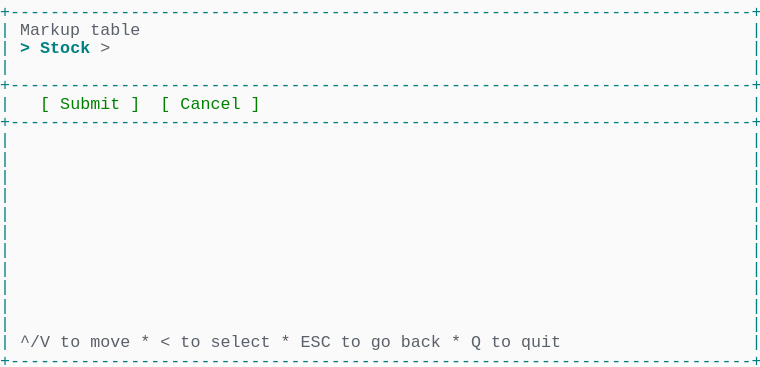
t = 0.00 s
t = 0.69 s: frame unchanged from t = 0.00 s, image omitted
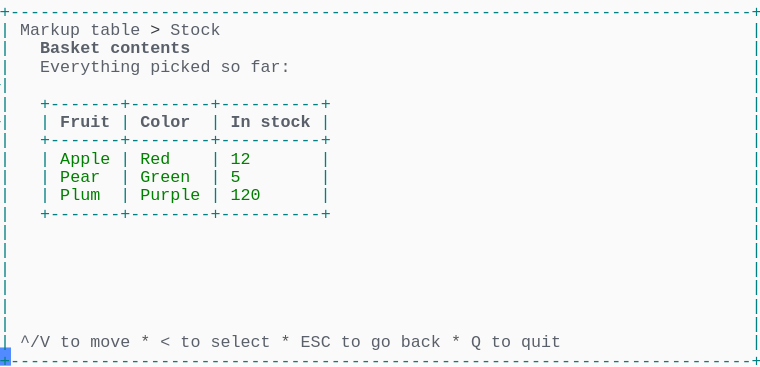
t = 1.37 s
t = 2.06 s: frame unchanged from t = 1.37 s, image omitted
t = 2.75 s: frame unchanged from t = 1.37 s, image omitted
t = 3.44 s: frame unchanged from t = 1.37 s, image omitted

The animated SVG that drew these frames (rendered in a browser with its animation timeline set to each time). Animation: 1 CSS @keyframes rule; one cycle of 4.12 s, repeats indefinitely.

<svg xmlns="http://www.w3.org/2000/svg" xmlns:xlink="http://www.w3.org/1999/xlink" width="760" height="367.40000000000003"><rect width="760" height="367.40000000000003" rx="0" ry="0" class="a"></rect><svg height="367.40000000000003" viewBox="0 0 76 36.74" width="760" xmlns="http://www.w3.org/2000/svg" xmlns:xlink="http://www.w3.org/1999/xlink"><style>.a{fill:rgb(250,250,250)}.b{font-family:Consolas,"Courier New",Courier,"Liberation Mono",monospace}.c{fill:rgb(0,128,128);white-space:pre}.d{fill:rgb(90,96,105);white-space:pre}.e{fill:rgb(88,88,88);white-space:pre}.f{fill:rgb(56,58,66);white-space:pre}.g{fill:rgb(90,96,105);font-weight:bold;white-space:pre}.h{fill:rgb(0,128,0);white-space:pre}.i{fill:transparent}.j{fill:rgb(82,139,255)}.l{animation-duration:4.125s;animation-iteration-count:infinite;animation-name:k;animation-timing-function:steps(1,end)}.m{fill:rgb(0,128,128);font-weight:bold;white-space:pre}@keyframes k{0%{transform:translateX(-0px)}0%{transform:translateX(-76px)}33.3%{transform:translateX(-152px)}100%{transform:translateX(-228px)}}</style><g font-family="Consolas, &quot;Courier New&quot;, Courier, &quot;Liberation Mono&quot;, monospace" font-size="1.67" class="b"><defs><symbol id="1"><text x="0" y="1.67" class="c" textLength="76.152" lengthAdjust="spacingAndGlyphs">+--------------------------------------------------------------------------+</text></symbol><symbol id="2"><text x="0" y="1.67" class="c" textLength="1.002" lengthAdjust="spacingAndGlyphs">|</text><text x="75.14999999999999" y="1.67" class="c" textLength="1.002" lengthAdjust="spacingAndGlyphs">|</text></symbol><symbol id="3"><text x="0" y="1.67" class="c" textLength="1.002" lengthAdjust="spacingAndGlyphs">|</text><text x="2.004" y="1.67" class="d" textLength="3.006" lengthAdjust="spacingAndGlyphs">^/V</text><text x="6.012" y="1.67" class="d" textLength="2.004" lengthAdjust="spacingAndGlyphs">to</text><text x="9.017999999999999" y="1.67" class="d" textLength="4.008" lengthAdjust="spacingAndGlyphs">move</text><text x="14.027999999999999" y="1.67" class="e" textLength="1.002" lengthAdjust="spacingAndGlyphs">*</text><text x="16.032" y="1.67" class="d" textLength="1.002" lengthAdjust="spacingAndGlyphs">&lt;</text><text x="18.035999999999998" y="1.67" class="d" textLength="2.004" lengthAdjust="spacingAndGlyphs">to</text><text x="21.041999999999998" y="1.67" class="d" textLength="6.012" lengthAdjust="spacingAndGlyphs">select</text><text x="28.055999999999997" y="1.67" class="e" textLength="1.002" lengthAdjust="spacingAndGlyphs">*</text><text x="30.059999999999995" y="1.67" class="d" textLength="3.006" lengthAdjust="spacingAndGlyphs">ESC</text><text x="34.068" y="1.67" class="d" textLength="2.004" lengthAdjust="spacingAndGlyphs">to</text><text x="37.074" y="1.67" class="d" textLength="2.004" lengthAdjust="spacingAndGlyphs">go</text><text x="40.08" y="1.67" class="d" textLength="4.008" lengthAdjust="spacingAndGlyphs">back</text><text x="45.089999999999996" y="1.67" class="e" textLength="1.002" lengthAdjust="spacingAndGlyphs">*</text><text x="47.093999999999994" y="1.67" class="d" textLength="1.002" lengthAdjust="spacingAndGlyphs">Q</text><text x="49.098" y="1.67" class="d" textLength="2.004" lengthAdjust="spacingAndGlyphs">to</text><text x="52.104" y="1.67" class="d" textLength="4.008" lengthAdjust="spacingAndGlyphs">quit</text><text x="75.14999999999999" y="1.67" class="c" textLength="1.002" lengthAdjust="spacingAndGlyphs">|</text></symbol><symbol id="4"><text x="0" y="1.67" class="c" textLength="1.002" lengthAdjust="spacingAndGlyphs">|</text><text x="2.004" y="1.67" class="d" textLength="6.012" lengthAdjust="spacingAndGlyphs">Markup</text><text x="9.017999999999999" y="1.67" class="d" textLength="5.01" lengthAdjust="spacingAndGlyphs">table</text><text x="15.029999999999998" y="1.67" class="f" textLength="1.002" lengthAdjust="spacingAndGlyphs">&gt;</text><text x="17.034" y="1.67" class="d" textLength="5.01" lengthAdjust="spacingAndGlyphs">Stock</text><text x="75.14999999999999" y="1.67" class="c" textLength="1.002" lengthAdjust="spacingAndGlyphs">|</text></symbol><symbol id="5"><text x="0" y="1.67" class="c" textLength="1.002" lengthAdjust="spacingAndGlyphs">|</text><text x="4.008" y="1.67" class="g" textLength="6.012" lengthAdjust="spacingAndGlyphs">Basket</text><text x="11.021999999999998" y="1.67" class="g" textLength="8.016" lengthAdjust="spacingAndGlyphs">contents</text><text x="75.14999999999999" y="1.67" class="c" textLength="1.002" lengthAdjust="spacingAndGlyphs">|</text></symbol><symbol id="6"><text x="0" y="1.67" class="c" textLength="1.002" lengthAdjust="spacingAndGlyphs">|</text><text x="4.008" y="1.67" class="d" textLength="10.02" lengthAdjust="spacingAndGlyphs">Everything</text><text x="15.029999999999998" y="1.67" class="d" textLength="6.012" lengthAdjust="spacingAndGlyphs">picked</text><text x="22.043999999999997" y="1.67" class="d" textLength="2.004" lengthAdjust="spacingAndGlyphs">so</text><text x="25.05" y="1.67" class="d" textLength="4.008" lengthAdjust="spacingAndGlyphs">far:</text><text x="75.14999999999999" y="1.67" class="c" textLength="1.002" lengthAdjust="spacingAndGlyphs">|</text></symbol><symbol id="7"><text x="0" y="1.67" class="c" textLength="1.002" lengthAdjust="spacingAndGlyphs">|</text><text x="4.008" y="1.67" class="c" textLength="29.058" lengthAdjust="spacingAndGlyphs">+-------+--------+----------+</text><text x="75.14999999999999" y="1.67" class="c" textLength="1.002" lengthAdjust="spacingAndGlyphs">|</text></symbol><symbol id="8"><text x="0" y="1.67" class="c" textLength="1.002" lengthAdjust="spacingAndGlyphs">|</text><text x="4.008" y="1.67" class="c" textLength="1.002" lengthAdjust="spacingAndGlyphs">|</text><text x="6.012" y="1.67" class="g" textLength="5.01" lengthAdjust="spacingAndGlyphs">Fruit</text><text x="12.024" y="1.67" class="c" textLength="1.002" lengthAdjust="spacingAndGlyphs">|</text><text x="14.027999999999999" y="1.67" class="g" textLength="5.01" lengthAdjust="spacingAndGlyphs">Color</text><text x="21.041999999999998" y="1.67" class="c" textLength="1.002" lengthAdjust="spacingAndGlyphs">|</text><text x="23.045999999999996" y="1.67" class="g" textLength="2.004" lengthAdjust="spacingAndGlyphs">In</text><text x="26.052" y="1.67" class="g" textLength="5.01" lengthAdjust="spacingAndGlyphs">stock</text><text x="32.064" y="1.67" class="c" textLength="1.002" lengthAdjust="spacingAndGlyphs">|</text><text x="75.14999999999999" y="1.67" class="c" textLength="1.002" lengthAdjust="spacingAndGlyphs">|</text></symbol><symbol id="9"><text x="0" y="1.67" class="c" textLength="1.002" lengthAdjust="spacingAndGlyphs">|</text><text x="4.008" y="1.67" class="c" textLength="1.002" lengthAdjust="spacingAndGlyphs">|</text><text x="6.012" y="1.67" class="h" textLength="5.01" lengthAdjust="spacingAndGlyphs">Apple</text><text x="12.024" y="1.67" class="c" textLength="1.002" lengthAdjust="spacingAndGlyphs">|</text><text x="14.027999999999999" y="1.67" class="h" textLength="3.006" lengthAdjust="spacingAndGlyphs">Red</text><text x="21.041999999999998" y="1.67" class="c" textLength="1.002" lengthAdjust="spacingAndGlyphs">|</text><text x="23.045999999999996" y="1.67" class="h" textLength="2.004" lengthAdjust="spacingAndGlyphs">12</text><text x="32.064" y="1.67" class="c" textLength="1.002" lengthAdjust="spacingAndGlyphs">|</text><text x="75.14999999999999" y="1.67" class="c" textLength="1.002" lengthAdjust="spacingAndGlyphs">|</text></symbol><symbol id="10"><text x="0" y="1.67" class="c" textLength="1.002" lengthAdjust="spacingAndGlyphs">|</text><text x="4.008" y="1.67" class="c" textLength="1.002" lengthAdjust="spacingAndGlyphs">|</text><text x="6.012" y="1.67" class="h" textLength="4.008" lengthAdjust="spacingAndGlyphs">Pear</text><text x="12.024" y="1.67" class="c" textLength="1.002" lengthAdjust="spacingAndGlyphs">|</text><text x="14.027999999999999" y="1.67" class="h" textLength="5.01" lengthAdjust="spacingAndGlyphs">Green</text><text x="21.041999999999998" y="1.67" class="c" textLength="1.002" lengthAdjust="spacingAndGlyphs">|</text><text x="23.045999999999996" y="1.67" class="h" textLength="1.002" lengthAdjust="spacingAndGlyphs">5</text><text x="32.064" y="1.67" class="c" textLength="1.002" lengthAdjust="spacingAndGlyphs">|</text><text x="75.14999999999999" y="1.67" class="c" textLength="1.002" lengthAdjust="spacingAndGlyphs">|</text></symbol><symbol id="11"><text x="0" y="1.67" class="c" textLength="1.002" lengthAdjust="spacingAndGlyphs">|</text><text x="4.008" y="1.67" class="c" textLength="1.002" lengthAdjust="spacingAndGlyphs">|</text><text x="6.012" y="1.67" class="h" textLength="4.008" lengthAdjust="spacingAndGlyphs">Plum</text><text x="12.024" y="1.67" class="c" textLength="1.002" lengthAdjust="spacingAndGlyphs">|</text><text x="14.027999999999999" y="1.67" class="h" textLength="6.012" lengthAdjust="spacingAndGlyphs">Purple</text><text x="21.041999999999998" y="1.67" class="c" textLength="1.002" lengthAdjust="spacingAndGlyphs">|</text><text x="23.045999999999996" y="1.67" class="h" textLength="3.006" lengthAdjust="spacingAndGlyphs">120</text><text x="32.064" y="1.67" class="c" textLength="1.002" lengthAdjust="spacingAndGlyphs">|</text><text x="75.14999999999999" y="1.67" class="c" textLength="1.002" lengthAdjust="spacingAndGlyphs">|</text></symbol><symbol id="a"><rect height="20" width="76" x="0" y="0" class="i"></rect></symbol><symbol id="b"><rect height="1.837" width="1.1022" class="j"></rect></symbol></defs><rect height="36.74" width="76" class="a"></rect><g class="l"><svg x="0" y="0" width="304"><svg x="0"><use xlink:href="#a"></use><use xlink:href="#b" x="-0.0040000000000000036" y="0"></use></svg><svg x="76"><use xlink:href="#a"></use><use xlink:href="#b" x="75.996" y="34.728"></use><use xlink:href="#1" y="0"></use><text x="0" y="3.5069999999999997" class="c" textLength="1.002" lengthAdjust="spacingAndGlyphs">|</text><text x="2.004" y="3.5069999999999997" class="d" textLength="6.012" lengthAdjust="spacingAndGlyphs">Markup</text><text x="9.017999999999999" y="3.5069999999999997" class="d" textLength="5.01" lengthAdjust="spacingAndGlyphs">table</text><text x="75.14999999999999" y="3.5069999999999997" class="c" textLength="1.002" lengthAdjust="spacingAndGlyphs">|</text><text x="0" y="5.343999999999999" class="c" textLength="1.002" lengthAdjust="spacingAndGlyphs">|</text><text x="2.004" y="5.343999999999999" class="m" textLength="1.002" lengthAdjust="spacingAndGlyphs">&gt;</text><text x="4.008" y="5.343999999999999" class="m" textLength="5.01" lengthAdjust="spacingAndGlyphs">Stock</text><text x="10.02" y="5.343999999999999" class="d" textLength="1.002" lengthAdjust="spacingAndGlyphs">&gt;</text><text x="75.14999999999999" y="5.343999999999999" class="c" textLength="1.002" lengthAdjust="spacingAndGlyphs">|</text><use xlink:href="#2" y="5.511"></use><use xlink:href="#1" y="7.348"></use><text x="0" y="10.855" class="c" textLength="1.002" lengthAdjust="spacingAndGlyphs">|</text><text x="4.008" y="10.855" class="h" textLength="1.002" lengthAdjust="spacingAndGlyphs">[</text><text x="6.012" y="10.855" class="h" textLength="6.012" lengthAdjust="spacingAndGlyphs">Submit</text><text x="13.026" y="10.855" class="h" textLength="1.002" lengthAdjust="spacingAndGlyphs">]</text><text x="16.032" y="10.855" class="h" textLength="1.002" lengthAdjust="spacingAndGlyphs">[</text><text x="18.035999999999998" y="10.855" class="h" textLength="6.012" lengthAdjust="spacingAndGlyphs">Cancel</text><text x="25.05" y="10.855" class="h" textLength="1.002" lengthAdjust="spacingAndGlyphs">]</text><text x="75.14999999999999" y="10.855" class="c" textLength="1.002" lengthAdjust="spacingAndGlyphs">|</text><use xlink:href="#1" y="11.022"></use><use xlink:href="#2" y="12.859"></use><use xlink:href="#2" y="14.696"></use><use xlink:href="#2" y="16.533"></use><use xlink:href="#2" y="18.37"></use><use xlink:href="#2" y="20.206999999999997"></use><use xlink:href="#2" y="22.044"></use><use xlink:href="#2" y="23.881000000000004"></use><use xlink:href="#2" y="25.718"></use><use xlink:href="#2" y="27.555"></use><use xlink:href="#2" y="29.392"></use><use xlink:href="#2" y="31.229000000000003"></use><use xlink:href="#3" y="33.066"></use><use xlink:href="#1" y="34.903"></use></svg><svg x="152"><use xlink:href="#a"></use><use xlink:href="#b" x="75.996" y="34.728"></use><use xlink:href="#1" y="0"></use><use xlink:href="#4" y="1.837"></use><use xlink:href="#5" y="3.674"></use><use xlink:href="#6" y="5.511"></use><use xlink:href="#2" y="7.348"></use><use xlink:href="#7" y="9.185"></use><use xlink:href="#8" y="11.022"></use><use xlink:href="#7" y="12.859"></use><use xlink:href="#9" y="14.696"></use><use xlink:href="#10" y="16.533"></use><use xlink:href="#11" y="18.37"></use><use xlink:href="#7" y="20.206999999999997"></use><use xlink:href="#2" y="22.044"></use><use xlink:href="#2" y="23.881000000000004"></use><use xlink:href="#2" y="25.718"></use><use xlink:href="#2" y="27.555"></use><use xlink:href="#2" y="29.392"></use><use xlink:href="#2" y="31.229000000000003"></use><use xlink:href="#3" y="33.066"></use><use xlink:href="#1" y="34.903"></use></svg><svg x="228"><use xlink:href="#a"></use><use xlink:href="#b" x="0.996" y="34.728"></use><use xlink:href="#4" y="0"></use><use xlink:href="#5" y="1.837"></use><use xlink:href="#6" y="3.674"></use><use xlink:href="#2" y="5.511"></use><use xlink:href="#7" y="7.348"></use><use xlink:href="#8" y="9.185"></use><use xlink:href="#7" y="11.022"></use><use xlink:href="#9" y="12.859"></use><use xlink:href="#10" y="14.696"></use><use xlink:href="#11" y="16.533"></use><use xlink:href="#7" y="18.37"></use><use xlink:href="#2" y="20.206999999999997"></use><use xlink:href="#2" y="22.044"></use><use xlink:href="#2" y="23.881000000000004"></use><use xlink:href="#2" y="25.718"></use><use xlink:href="#2" y="27.555"></use><use xlink:href="#2" y="29.392"></use><use xlink:href="#3" y="31.229000000000003"></use><use xlink:href="#1" y="33.066"></use></svg></svg></g></g></svg></svg>
